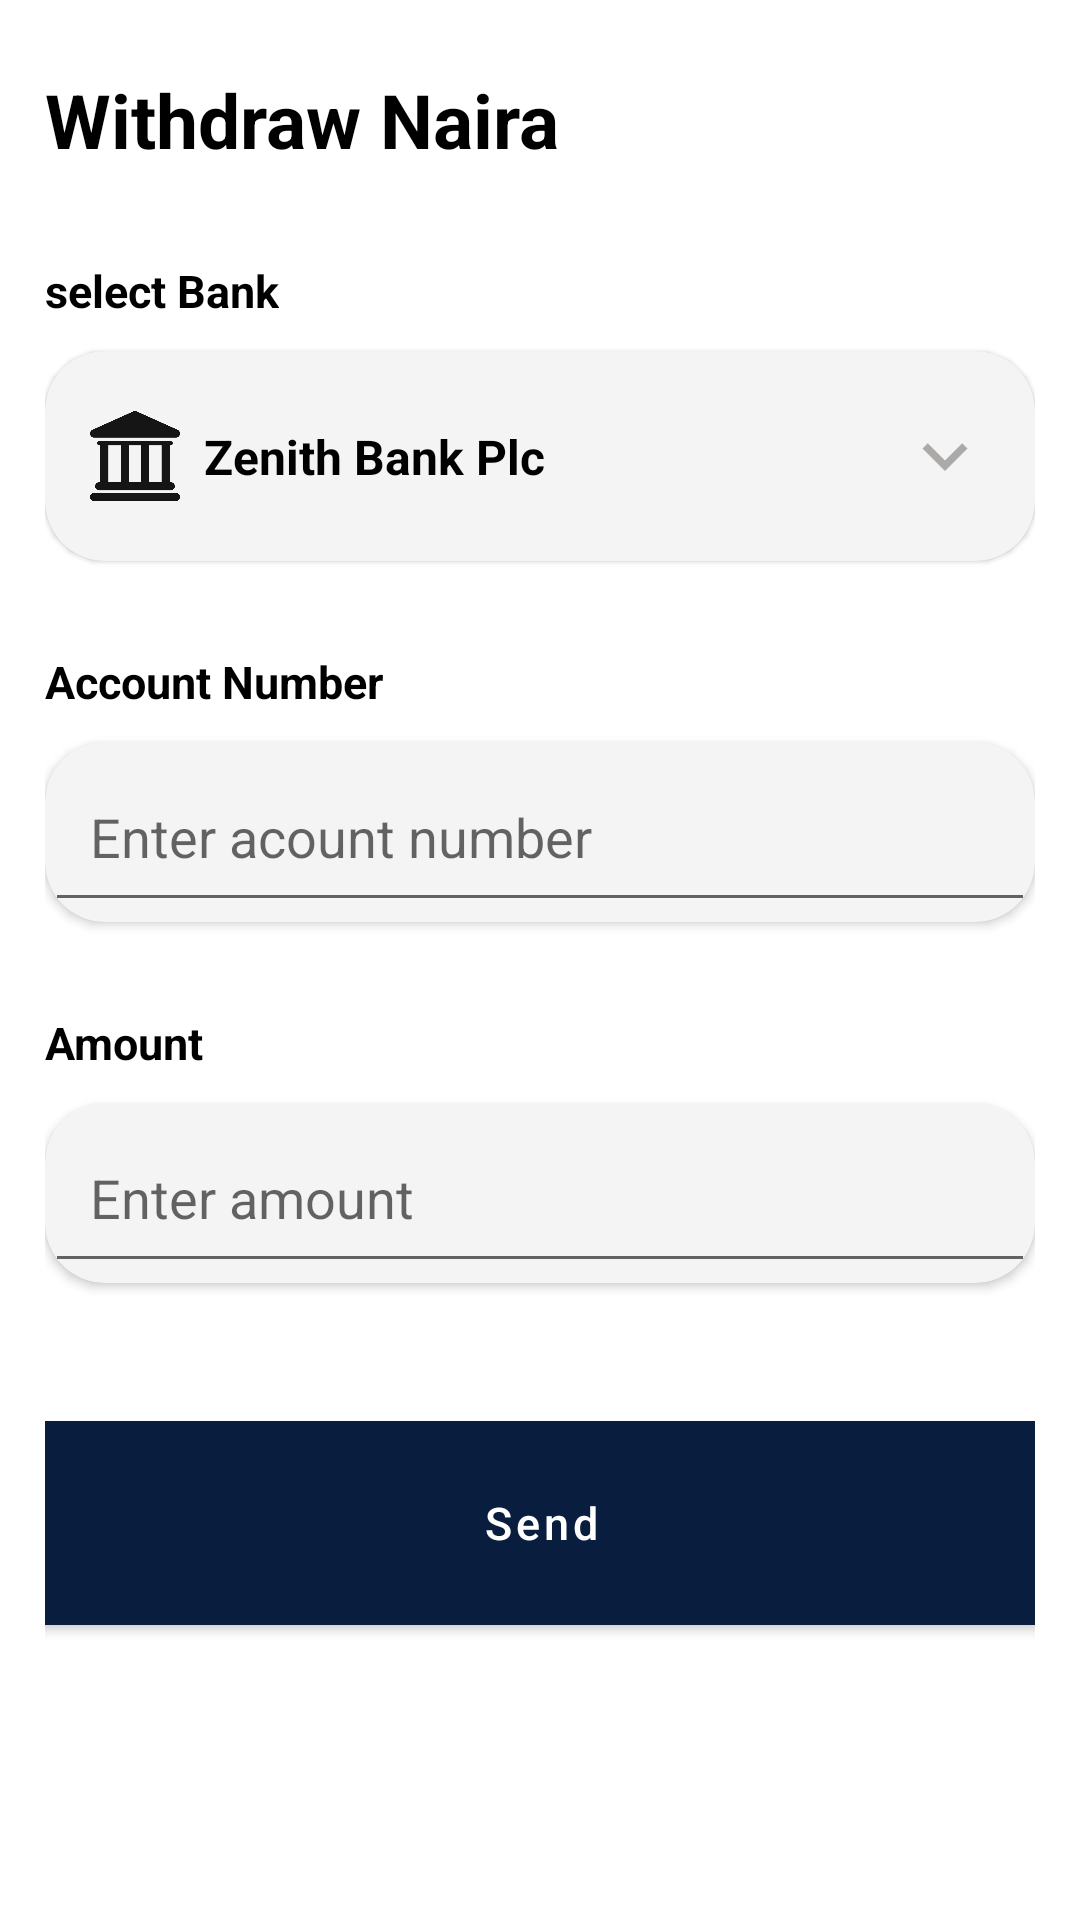

Reconstruct the res/layout file that produces this screen, plus the resources it refers to.
<!-- AndroidManifest.xml: application theme Theme.ProfileDesign -->
<!-- res/layout/fragment_withdraw_naira.xml -->
<?xml version="1.0" encoding="utf-8"?>
<androidx.constraintlayout.widget.ConstraintLayout xmlns:android="http://schemas.android.com/apk/res/android"
    xmlns:tools="http://schemas.android.com/tools"
    android:layout_width="match_parent"
    android:layout_height="match_parent"
    android:padding="15dp"
    xmlns:app="http://schemas.android.com/apk/res-auto"
    tools:context=".Withdraw_naira">

    <TextView
        android:id="@+id/textView5"
        android:layout_width="wrap_content"
        android:layout_height="wrap_content"
        android:layout_marginTop="8dp"
        android:text="Withdraw Naira"
        android:textColor="@color/black"
        android:textSize="25dp"
        android:textStyle="bold"
        app:layout_constraintStart_toStartOf="parent"
        app:layout_constraintTop_toTopOf="parent" />

    <TextView
        android:id="@+id/you_send"
        android:layout_width="wrap_content"
        android:layout_height="wrap_content"
        android:layout_marginTop="30dp"
        android:text="select Bank"
        android:textColor="@color/black"
        android:textSize="15dp"
        android:textStyle="bold"
        app:layout_constraintStart_toStartOf="parent"
        app:layout_constraintTop_toBottomOf="@+id/textView5" />

    <com.google.android.material.card.MaterialCardView
        android:id="@+id/materialCardView3"
        android:layout_width="match_parent"
        android:layout_height="70dp"
        android:layout_marginTop="10dp"
        android:backgroundTint="@color/gray"
        app:cardCornerRadius="20dp"
        app:layout_constraintStart_toStartOf="parent"
        app:layout_constraintTop_toBottomOf="@+id/you_send">

        <androidx.constraintlayout.widget.ConstraintLayout
            android:layout_width="match_parent"
            android:layout_height="match_parent"
            android:padding="15dp">

            <ImageView
                android:id="@+id/circleImageView3"
                android:layout_width="30dp"
                android:layout_height="30dp"
                android:src="@drawable/bak"
                app:layout_constraintBottom_toBottomOf="parent"
                app:layout_constraintStart_toStartOf="parent"
                app:layout_constraintTop_toTopOf="parent" />


            <TextView
                android:id="@+id/textView6"
                android:layout_width="wrap_content"
                android:layout_height="wrap_content"
                android:layout_marginStart="8dp"
                android:text="Zenith Bank Plc"
                android:textColor="@color/black"
                android:textSize="16dp"
                android:textStyle="bold"
                app:layout_constraintBottom_toBottomOf="@+id/circleImageView3"
                app:layout_constraintStart_toEndOf="@+id/circleImageView3"
                app:layout_constraintTop_toTopOf="@+id/circleImageView3"
                app:layout_constraintVertical_bias="0.535" />

            <ImageView
                android:layout_width="30dp"
                android:layout_height="30dp"
                android:src="@drawable/ic_baseline_keyboard_arrow_down_24"
                app:layout_constraintBottom_toBottomOf="parent"
                app:layout_constraintEnd_toEndOf="parent"
                app:layout_constraintTop_toTopOf="parent" />
        </androidx.constraintlayout.widget.ConstraintLayout>
    </com.google.android.material.card.MaterialCardView>

    <TextView
        android:id="@+id/textView9"
        android:layout_width="wrap_content"
        android:layout_height="wrap_content"
        android:layout_marginTop="30dp"
        android:text="Account Number"
        android:textColor="@color/black"
        android:textSize="15dp"
        android:textStyle="bold"
        app:layout_constraintStart_toStartOf="parent"
        app:layout_constraintTop_toBottomOf="@+id/materialCardView3" />


    <androidx.cardview.widget.CardView
        android:id="@+id/cardView"
        android:layout_width="match_parent"
        android:layout_height="60dp"
        android:layout_marginTop="10dp"
        android:backgroundTint="@color/gray"
        app:cardCornerRadius="20dp"
        app:layout_constraintEnd_toEndOf="parent"
        app:layout_constraintStart_toStartOf="parent"
        app:layout_constraintTop_toBottomOf="@+id/textView9">

        <androidx.constraintlayout.widget.ConstraintLayout
            android:layout_width="match_parent"

            android:layout_height="match_parent">

            <EditText
                android:id="@+id/editText"
                android:layout_width="match_parent"
                android:layout_height="0dp"
                android:hint="Enter acount number"
                android:paddingStart="15dp"
                app:layout_constraintBottom_toBottomOf="parent"
                app:layout_constraintStart_toStartOf="parent"
                app:layout_constraintTop_toTopOf="parent" />


        </androidx.constraintlayout.widget.ConstraintLayout>
    </androidx.cardview.widget.CardView>

    <TextView
        android:id="@+id/amount"
        android:layout_width="wrap_content"
        android:layout_height="wrap_content"
        android:layout_marginTop="30dp"
        android:text="Amount "
        android:textColor="@color/black"
        android:textSize="15dp"
        android:textStyle="bold"
        app:layout_constraintStart_toStartOf="parent"
        app:layout_constraintTop_toBottomOf="@+id/cardView" />

    <androidx.cardview.widget.CardView
        android:id="@+id/cardView2"
        android:layout_width="match_parent"
        android:layout_height="60dp"
        android:layout_marginTop="10dp"
        android:backgroundTint="@color/gray"
        app:cardCornerRadius="20dp"
        app:layout_constraintEnd_toEndOf="parent"
        app:layout_constraintStart_toStartOf="parent"
        app:layout_constraintTop_toBottomOf="@+id/amount">

        <androidx.constraintlayout.widget.ConstraintLayout
            android:layout_width="match_parent"
            android:layout_height="match_parent">

            <EditText
                android:id="@+id/editText2"
                android:layout_width="match_parent"
                android:layout_height="0dp"
                android:hint="Enter amount"
                android:paddingStart="15dp"
                app:layout_constraintBottom_toBottomOf="parent"
                app:layout_constraintEnd_toEndOf="parent"
                app:layout_constraintStart_toStartOf="parent"
                app:layout_constraintTop_toTopOf="parent" />

        </androidx.constraintlayout.widget.ConstraintLayout>
    </androidx.cardview.widget.CardView>

    <com.google.android.material.button.MaterialButton
        android:layout_width="360dp"
        android:layout_height="80dp"
        android:layout_gravity="center"
        android:backgroundTint="@color/blue"
        android:text="Send"
        android:textAllCaps="false"
        android:textSize="15dp"
        android:layout_marginTop="40dp"
        app:cornerRadius="15dp"
        app:layout_constraintEnd_toEndOf="parent"
        app:layout_constraintStart_toStartOf="parent"
        app:layout_constraintTop_toBottomOf="@+id/cardView2" />


</androidx.constraintlayout.widget.ConstraintLayout>
<!-- resources referenced by this layout -->
<resources>
  <color name="black">#FF000000</color>
  <color name="blue">#091D3F</color>
  <color name="gray">#F4F4F4</color>
  <!-- drawable bak: png bitmap (drawable, 18777 bytes) -->
  <!-- drawable ic_baseline_keyboard_arrow_down_24 (drawable) -->
  <vector android:height="24dp" android:tint="#ACA9A9"
      android:viewportHeight="24" android:viewportWidth="24"
      android:width="24dp" xmlns:android="http://schemas.android.com/apk/res/android">
      <path android:fillColor="@android:color/white" android:pathData="M7.41,8.59L12,13.17l4.59,-4.58L18,10l-6,6 -6,-6 1.41,-1.41z"/>
  </vector>
  <style name="Theme.ProfileDesign" parent="Theme.MaterialComponents.DayNight.DarkActionBar">
          
          <item name="colorPrimary">@color/purple_500</item>
          <item name="colorPrimaryVariant">@color/purple_700</item>
          <item name="colorOnPrimary">@color/white</item>
          
          <item name="colorSecondary">@color/teal_200</item>
          <item name="colorSecondaryVariant">@color/teal_700</item>
          <item name="colorOnSecondary">@color/black</item>
          
          <item name="android:statusBarColor" tools:targetApi="l">?attr/colorPrimaryVariant</item>
          
      </style>
  <color name="purple_500">#FF6200EE</color>
  <color name="purple_700">#FF3700B3</color>
  <color name="white">#FFFFFFFF</color>
  <color name="teal_200">#FF03DAC5</color>
  <color name="teal_700">#FF018786</color>
</resources>
